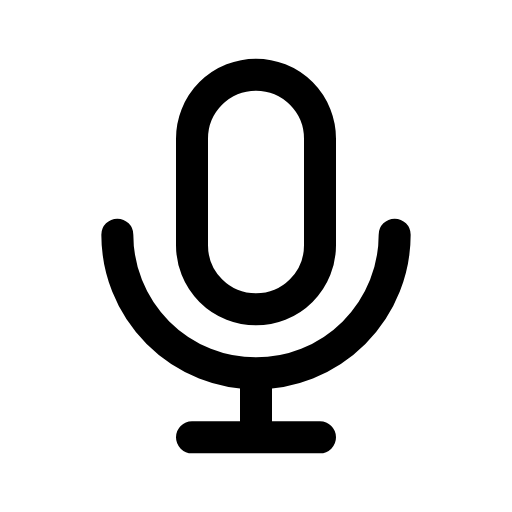
t = 0.00 s
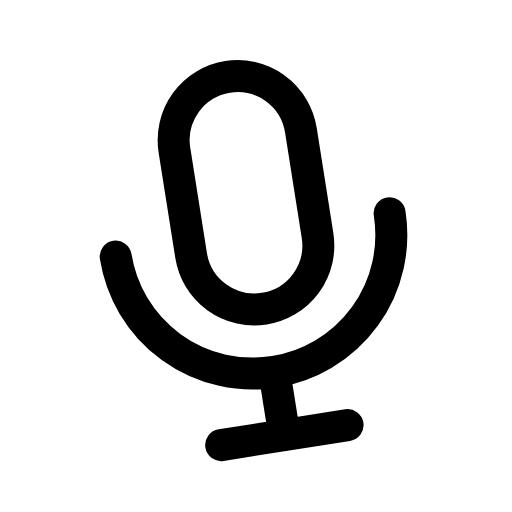
t = 0.09 s
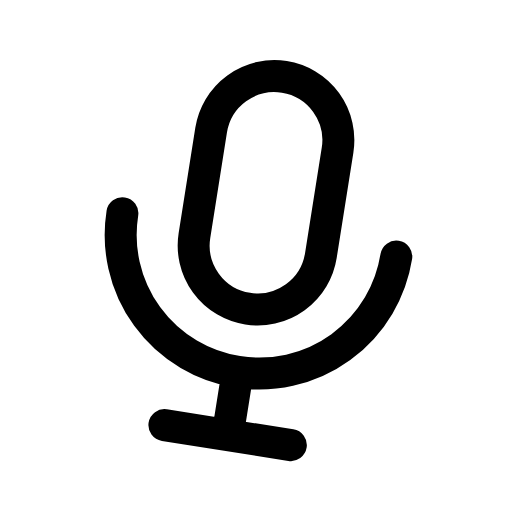
t = 0.21 s
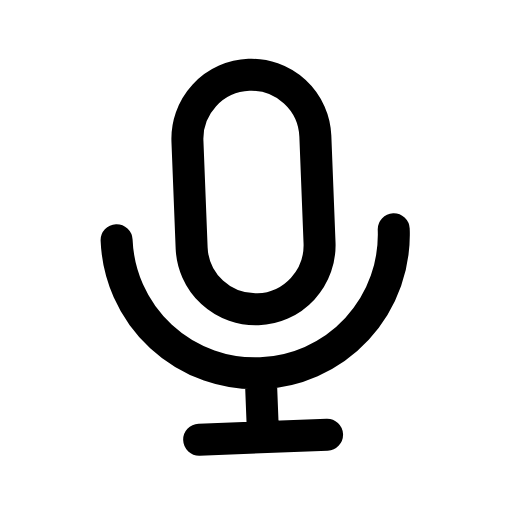
t = 0.30 s
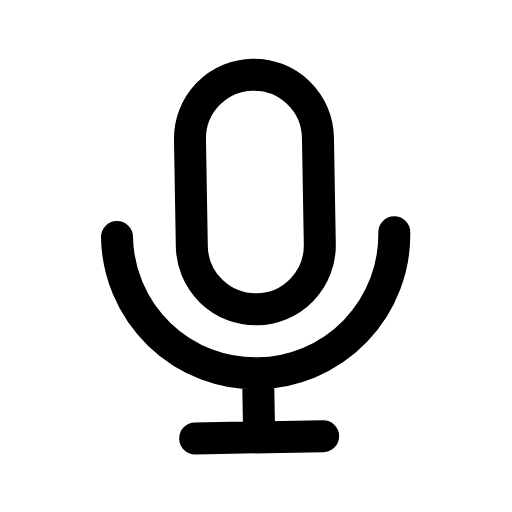
t = 0.39 s
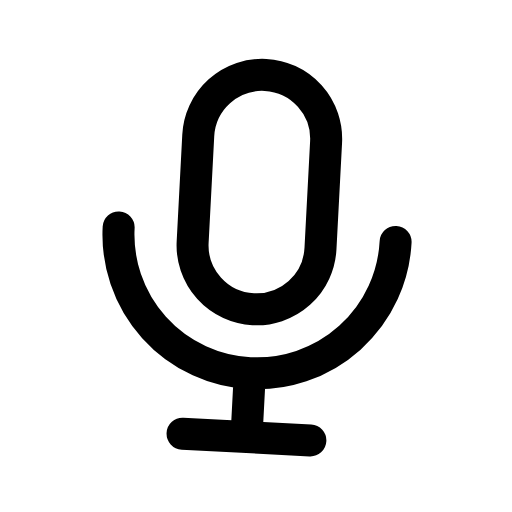
t = 0.49 s

The animated SVG that drew these frames (rendered in a browser with its animation timeline set to each time). Animation: 1 CSS @keyframes rule; one cycle of 0.60 s, repeats indefinitely.

<svg xmlns="http://www.w3.org/2000/svg" viewBox="0 0 24 24" width="24" height="24" class="rd-a-mic" data-rd-animate="hover"><style>.rd-a-mic{overflow:visible}.rd-a-mic *{transform-box:view-box}.rd-a-mic .a{transform-origin:12px 12px}@media (prefers-reduced-motion:no-preference){.rd-a-mic[data-rd-animate="hover"]:hover .a,:hover>.rd-a-mic[data-rd-animate="parent"] .a,.rd-a-mic[data-rd-animate="play"] .a,.rd-a-mic[data-rd-animate="loop"] .a{animation:rd-mic-m calc(0.6s*var(--rd-speed,1)) linear}.rd-a-mic[data-rd-animate="loop"] *{animation-iteration-count:infinite!important}@keyframes rd-mic-m{0%,100%{rotate:0deg}15%{rotate:-9deg}35%{rotate:9deg}55%{rotate:-6deg}75%{rotate:4deg}}}</style><g fill="none" stroke="currentColor" stroke-linecap="round" stroke-linejoin="round" stroke-width="1.5"><g class="a"><rect x="9" y="3.5" width="6" height="11" rx="3"/><path d="M5.5 11a6.5 6.5 0 0 0 13 0M12 17.5v3M9 20.5h6"/></g></g></svg>
